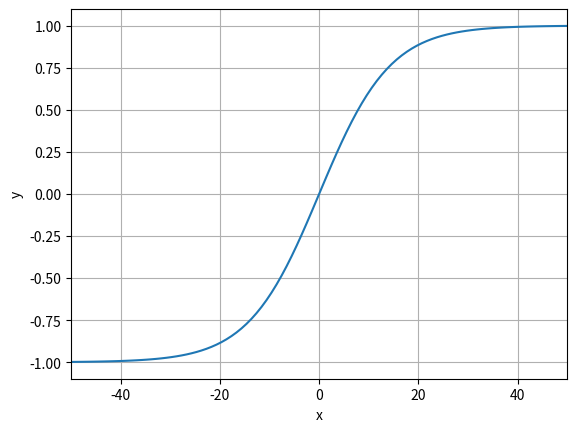

Source code (Python):
import numpy as np
import matplotlib.pyplot as plt

# Generate x values from -5 to 5
x = np.linspace(-50, 50, 100)

# Calculate y values using tanh function
y = np.tanh(0.07*x)

# Plot tanh function
plt.plot(x, y)

# Add grid
plt.grid(True)

# Add labels and title
plt.xlabel('x')
plt.ylabel('y')
plt.xlim(-50, 50)

# Show plot
plt.show()
